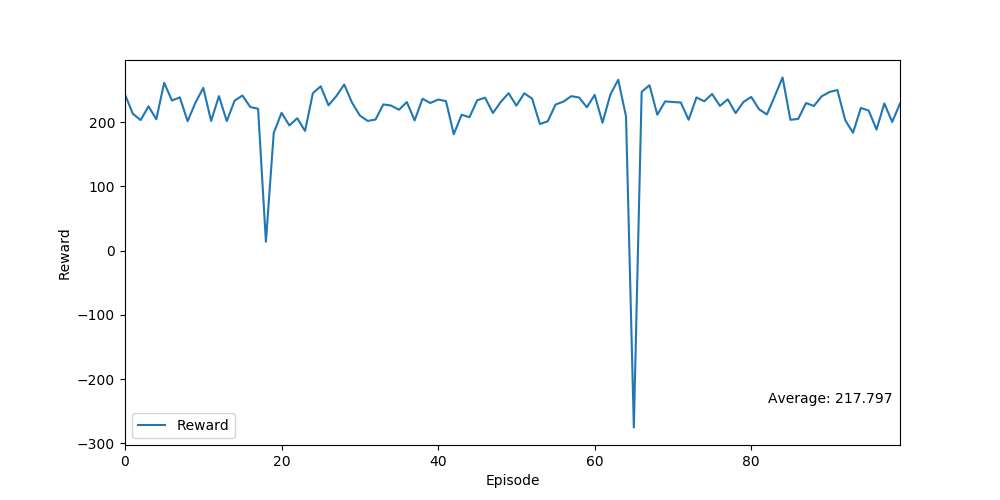

The file beside this chart, header and first rows:
Ep, Ep_r
0, 242.9
1, 213
2, 203.1
3, 224.5
4, 204.5
5, 261.2
6, 233.6
7, 238.6
8, 201.4
9, 230.3
10, 253.3
11, 201.8
12, 240.4
13, 201.6
14, 233.3
15, 241.4
16, 223.5
17, 220.8
18, 13.83
19, 183.1
20, 214.5
21, 194.8
22, 206.0
23, 186.2
24, 245
25, 255.7
26, 226.2
27, 240.5
28, 258.5
29, 230.3
30, 210.3
31, 201.9
32, 203.9
33, 227.5
34, 225.7
35, 219.2
36, 231.2
37, 202.7
38, 236.3
39, 229.7
40, 235.1
41, 232.6
42, 181.2
43, 211.5
44, 207.6
45, 234.1
46, 237.9
47, 214.2
48, 231.3
49, 245
50, 225.6
51, 244.8
52, 236.6
53, 197.1
54, 201.2
55, 227.3
56, 231.8
57, 240.3
58, 238.3
59, 223.1
... 40 more rows
